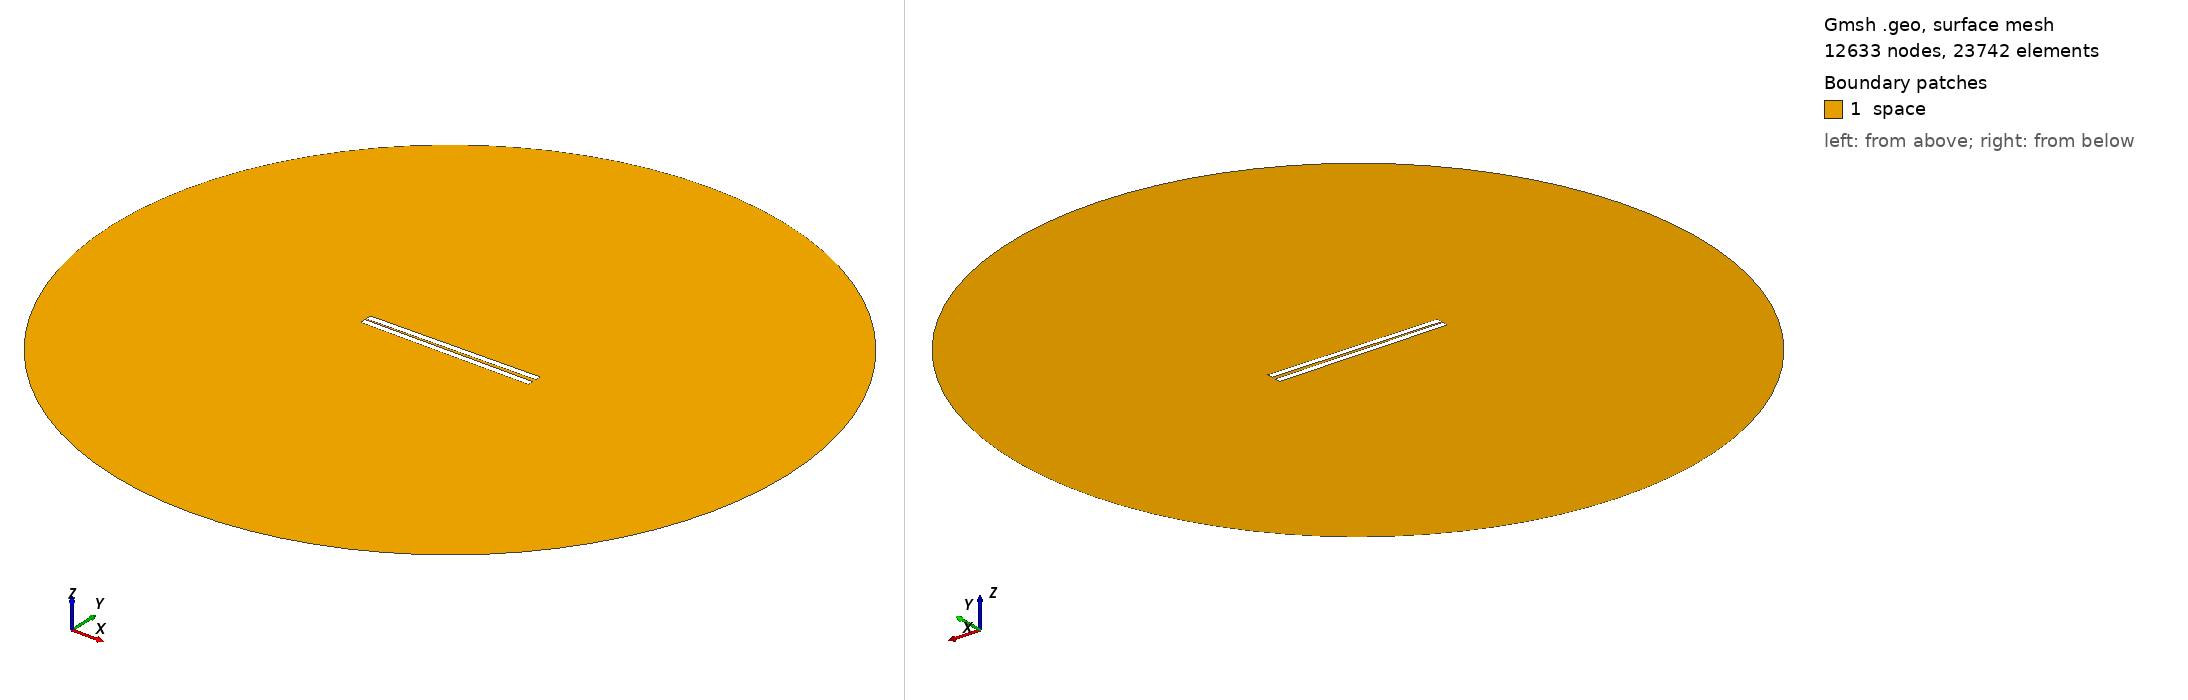

Gmsh geometry script, surface-meshed: 12633 nodes, 23742 surface elements. Boundary patches (legend numbers): 1 space. Left view from above one corner, right view from below the opposite corner. Legend entries are the model's physical surfaces. The drawing asked Gmsh for element sizes between 1% and 20% of the model's largest extent; the script's own settings can give other sizes.

=== 312.geo (drawn) ===
// Set the geometry kernel
SetFactory("OpenCASCADE");

//---------------------------------------
// Rectangles
//---------------------------------------

// Rectangle 1 (top)
Point(1) = {-49.733333333333334, 0.8055555555555556, 0, 1.0};
Point(2) = {49.733333333333334, 0.8055555555555556, 0, 1.0};
Point(3) = {49.733333333333334, 4.272222222222222, 0, 1.0};
Point(4) = {-49.733333333333334, 4.272222222222222, 0, 1.0};

Line(1) = {1, 2};
Line(2) = {2, 3};
Line(3) = {3, 4};
Line(4) = {4, 1};

Line Loop(1) = {1, 2, 3, 4};
Plane Surface(1) = {1};

Rotate { {0, 0, 1}, {0,  0.8055555555555556,  0}, 0.014 } {
  Surface{1};
}

// Rectangle 2 (bottom)
Point(5) = {-49.733333333333334, -0.8055555555555556, 0, 1.0};
Point(6) = {49.733333333333334, -0.8055555555555556, 0, 1.0};
Point(7) = {49.733333333333334, -4.272222222222222, 0, 1.0};
Point(8) = {-49.733333333333334, -4.272222222222222, 0, 1.0};

Line(5) = {5, 6};
Line(6) = {6, 7};
Line(7) = {7, 8};
Line(8) = {8, 5};

Line Loop(2) = {5, 6, 7, 8};
Plane Surface(2) = {2}; 


//---------------------------------------
// Circle
//---------------------------------------

// Define points
Point(9) = {0, 0, 0};        // Center
Point(10) = {200, 0, 0};     // Start point
Point(11) = {0, 200, 0};     // 90 degrees
Point(12) = {-200, 0, 0};    // 180 degrees
Point(13) = {0, -200, 0};    // 270 degrees

// Define circle arcs (each needs start, center, end)
Circle(9) = {10, 9, 11};
Circle(10) = {11, 9, 12};
Circle(11) = {12, 9, 13};
Circle(12) = {13, 9, 10};

// Define curve loop and surface if needed
Curve Loop(3) = {9, 10, 11, 12};
Surface(3) = {3};

// Subtract Rectangles from Circle
BooleanDifference{ Surface{3}; Delete; }{ Surface{1}; Surface{2}; Delete; }

//---------------------------------------
// Transfinite Lines and Surface
//---------------------------------------
r = 7;
Transfinite Line {1, 3} = 50*r Using Progression 1;
Transfinite Line {2, 4} = 2*r Using Progression 1;
Transfinite Line {5, 7} = 50*r Using Progression 1;
Transfinite Line {6, 8} = 2*r Using Progression 1;
Transfinite Line {9, 10, 11, 12} = 20 Using Progression 1;

//---------------------------------------
// Define Physical Groups
//---------------------------------------                

//--- Physical Curves
// Physical groups for boundaries
Physical Line("force_segment", 10) = {1};
Physical Line("upper_plate", 11) = {2, 3, 4};
Physical Line("lower_plate", 12) = {5, 6, 7, 8};
Physical Line("boundary", 20) = {9, 10, 11, 12};

//--- Physical Surfaces
Physical Surface("space", 30) = {3};

//---------------------------------------
// 6. Generate the Mesh
//---------------------------------------
Mesh 2;  // 2D mesh generation
